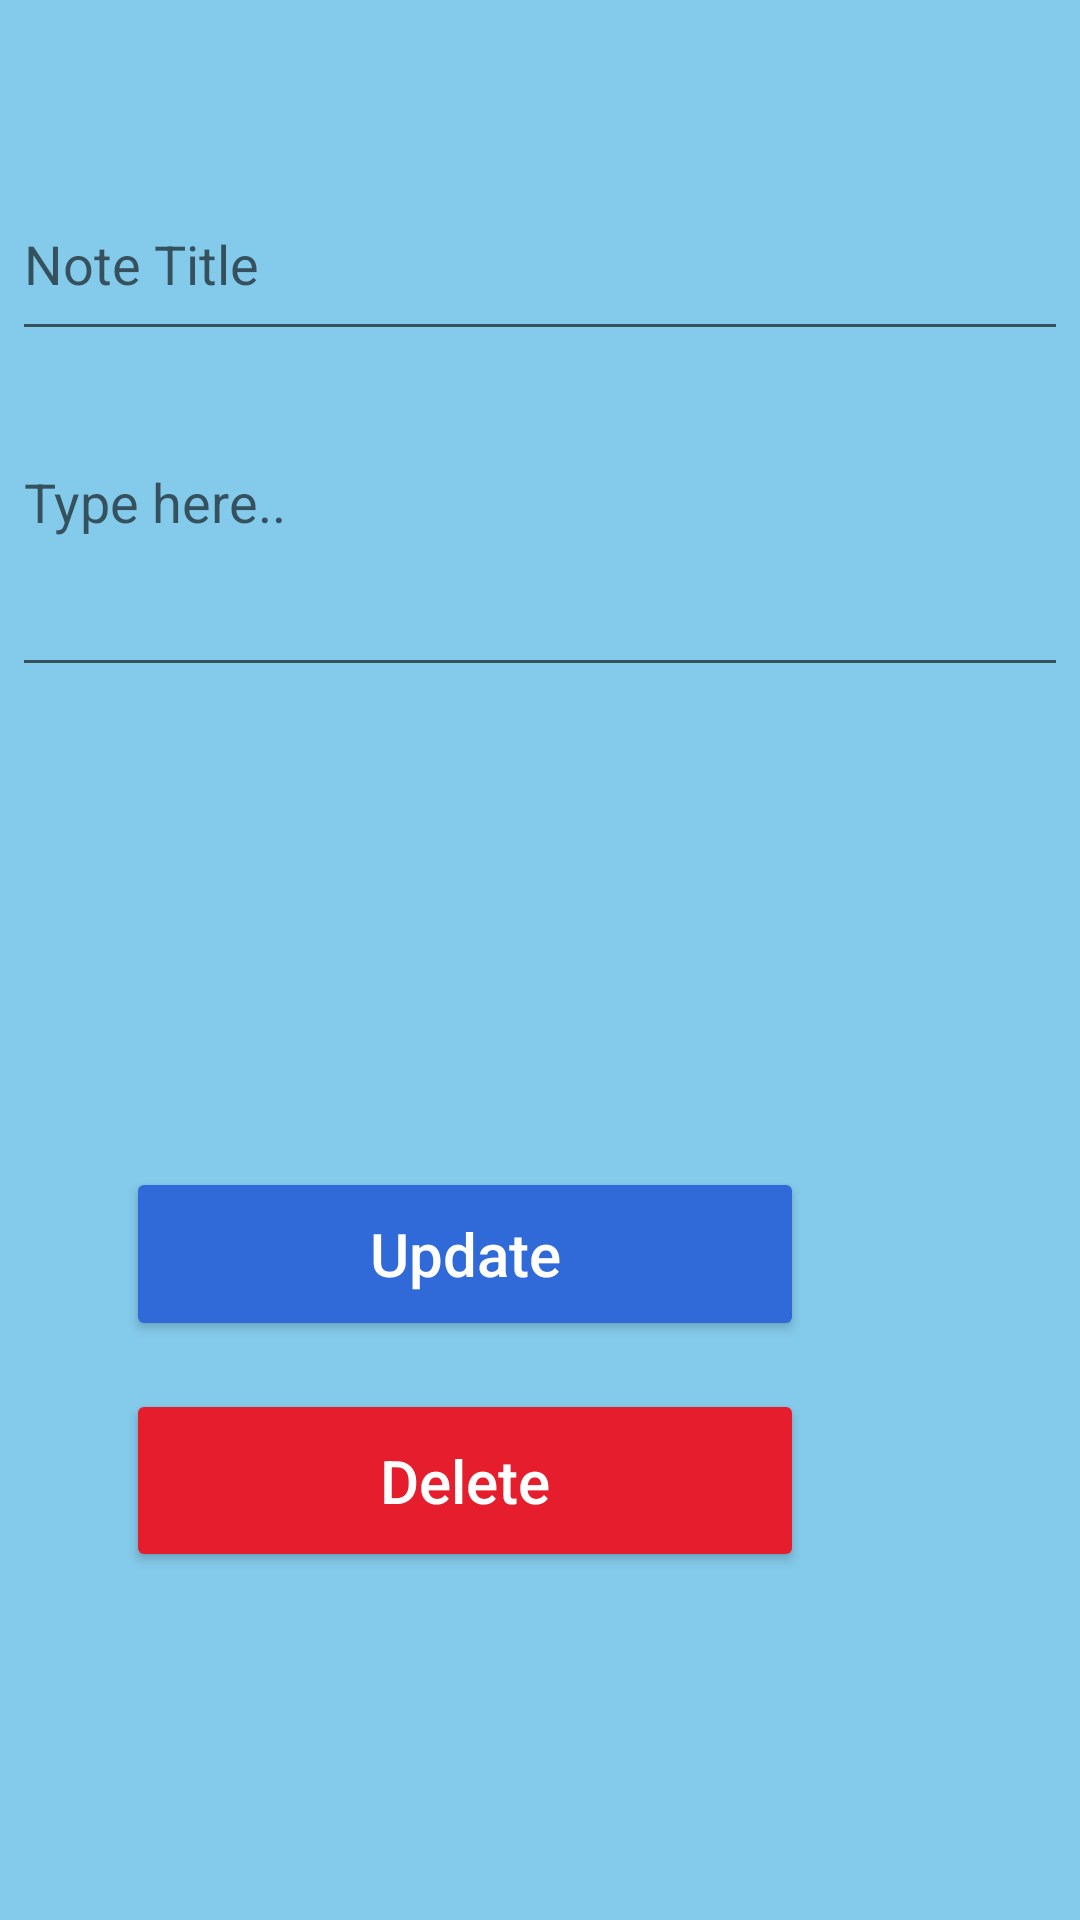

Write the Android layout XML for this screen, with the resource values it uses.
<!-- AndroidManifest.xml: application theme Theme.Gurugedara -->
<!-- res/layout/activity_update_note.xml -->
<?xml version="1.0" encoding="utf-8"?>
<androidx.constraintlayout.widget.ConstraintLayout xmlns:android="http://schemas.android.com/apk/res/android"
    xmlns:app="http://schemas.android.com/apk/res-auto"
    xmlns:tools="http://schemas.android.com/tools"
    android:layout_width="match_parent"
    android:layout_height="match_parent"
    android:background="#84CAEA"
    tools:context=".UpdateNote">

    <EditText
        android:id="@+id/title_update"
        android:layout_width="352dp"
        android:layout_height="61dp"
        android:layout_marginTop="56dp"
        android:ems="10"
        android:hint="@string/title_update"
        android:inputType="textPersonName"
        app:layout_constraintEnd_toEndOf="parent"
        app:layout_constraintHorizontal_bias="0.491"
        app:layout_constraintStart_toStartOf="parent"
        app:layout_constraintTop_toTopOf="parent" />


    <EditText
        android:id="@+id/description_update"
        android:layout_width="352dp"
        android:layout_height="84dp"
        android:layout_marginTop="28dp"
        android:ems="10"
        android:gravity="start|top"
        android:hint="@string/description_update"
        android:inputType="textMultiLine"
        app:layout_constraintEnd_toEndOf="parent"
        app:layout_constraintHorizontal_bias="0.491"
        app:layout_constraintStart_toStartOf="parent"
        app:layout_constraintTop_toBottomOf="@+id/title_update" />


    <Button
        android:id="@+id/update_btn"
        android:layout_width="226dp"
        android:layout_height="58dp"
        android:layout_marginTop="160dp"
        android:layout_marginEnd="92dp"
        android:layout_marginRight="92dp"
        android:text="@string/update_btn"
        android:textAllCaps="false"
        android:textColor="@color/white"
        android:textSize="20sp"
        app:backgroundTint="#3069D8"
        app:cornerRadius="30dp"
        app:layout_constraintEnd_toEndOf="parent"
        app:layout_constraintTop_toBottomOf="@+id/description_update" />

    <Button
        android:id="@+id/delete_btn"
        android:layout_width="226dp"
        android:layout_height="61dp"
        android:layout_marginTop="16dp"
        android:layout_marginEnd="92dp"
        android:layout_marginRight="92dp"
        android:text="@string/delete_btn"
        android:textAllCaps="false"
        android:textColor="@color/white"
        android:textSize="20sp"
        app:backgroundTint="#E61D2D"
        app:cornerRadius="30dp"
        app:layout_constraintEnd_toEndOf="parent"
        app:layout_constraintTop_toBottomOf="@+id/update_btn" />

</androidx.constraintlayout.widget.ConstraintLayout>
<!-- resources referenced by this layout -->
<resources>
  <string name="delete_btn">Delete</string>
  <string name="description_update">Type here..</string>
  <string name="title_update">Note Title</string>
  <string name="update_btn">Update</string>
  <style name="Theme.Gurugedara" parent="Theme.MaterialComponents.DayNight.DarkActionBar">
          
          <item name="colorPrimary">@color/purple_500</item>
          <item name="colorPrimaryVariant">@color/purple_700</item>
          <item name="colorOnPrimary">@color/white</item>
          
          <item name="colorSecondary">@color/teal_200</item>
          <item name="colorSecondaryVariant">@color/teal_700</item>
          <item name="colorOnSecondary">@color/black</item>
          
          <item name="android:statusBarColor" tools:targetApi="l">?attr/colorPrimaryVariant</item>
          
      </style>
  <!-- not gathered from this repository: default colours our renderer supplied (Android Studio template values) -->
  <color name="purple_500">#FF6200EE</color>
  <color name="purple_700">#FF3700B3</color>
  <color name="teal_200">#FF03DAC5</color>
  <color name="teal_700">#FF018786</color>
  <color name="black">#FF000000</color>
  <color name="white">#FFFFFFFF</color>
</resources>
